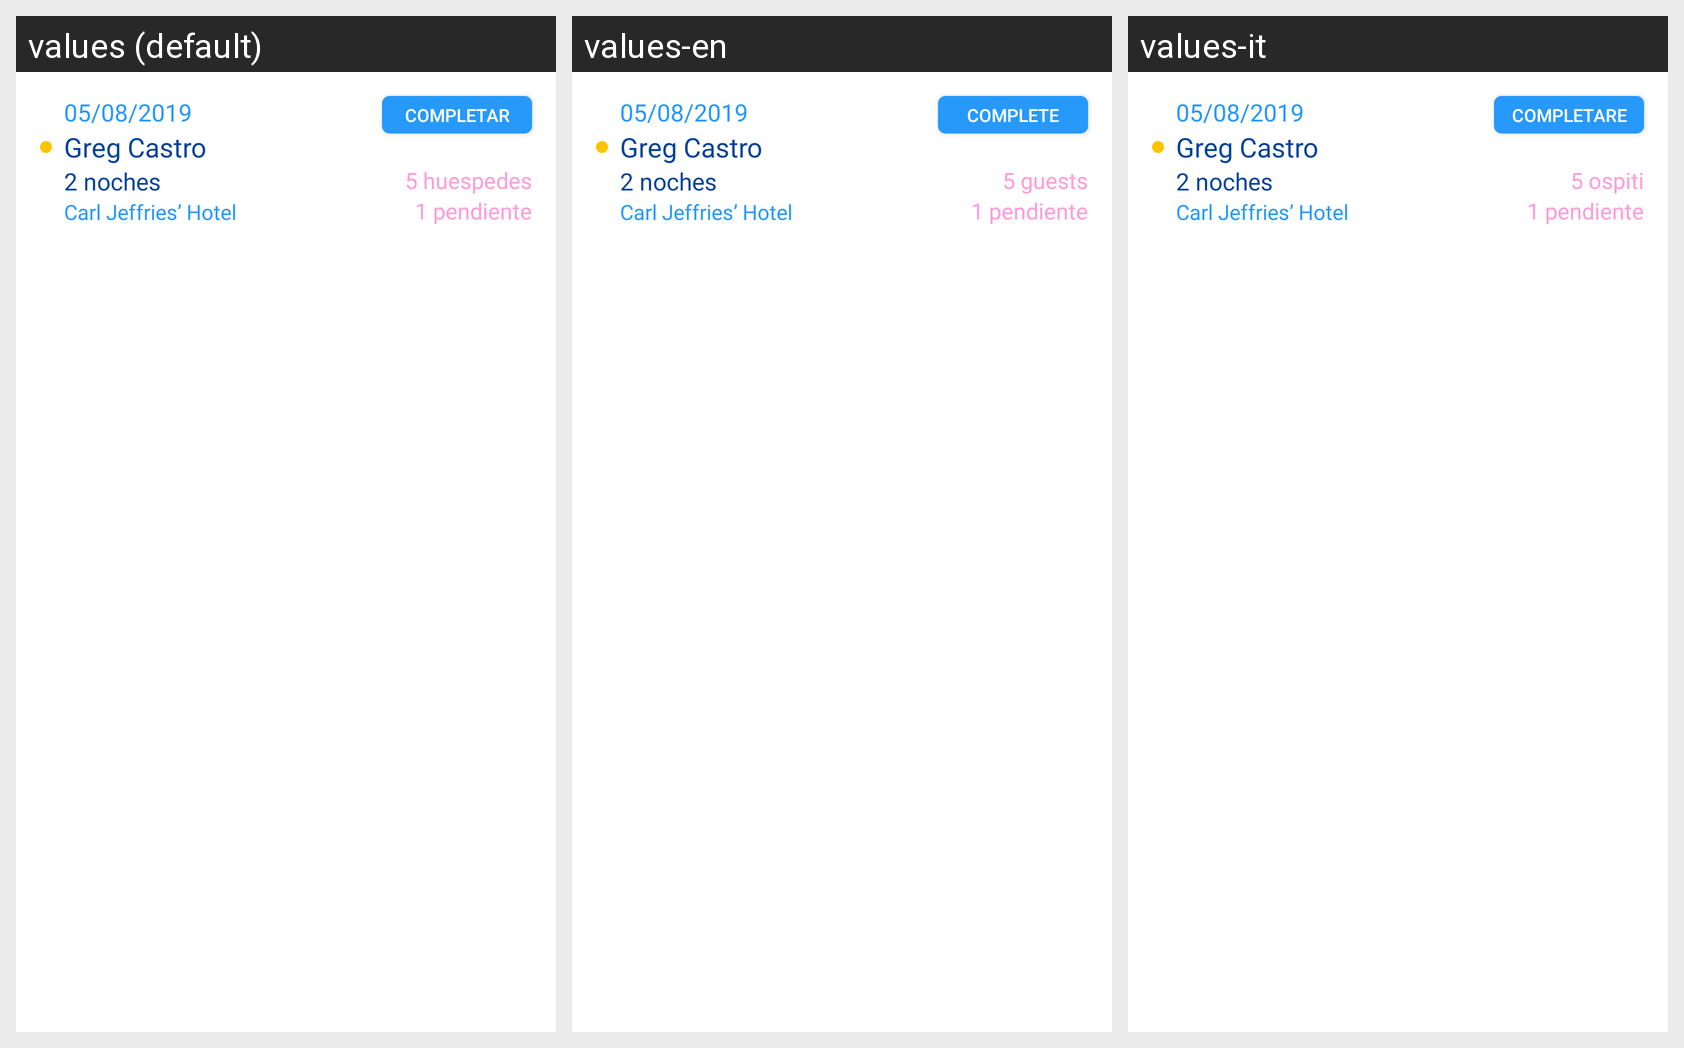

This grid shows one Android layout under several languages. Give, for every string resource on the screen, its name, the default text and each shown locale's text.
Android screen res/layout/bookingcell.xml rendered under 3 locales, left to right: values (default), values-en, values-it. Device: Nexus 5 (rendered at 1080×1920; each locale shown at half size, 540×960, under a caption strip naming it); theme AppTheme.
Strings drawn on this screen, with the default value and each locale's value (text and hints the layout hard-codes, and strings that could not be matched under every locale, appear in the picture but are not listed):

_5_huespedes
  values: 5 huespedes
  values-en: 5 guests
  values-it: 5 ospiti

completar
  values: Completar
  values-en: COMPLETE
  values-it: Completare
